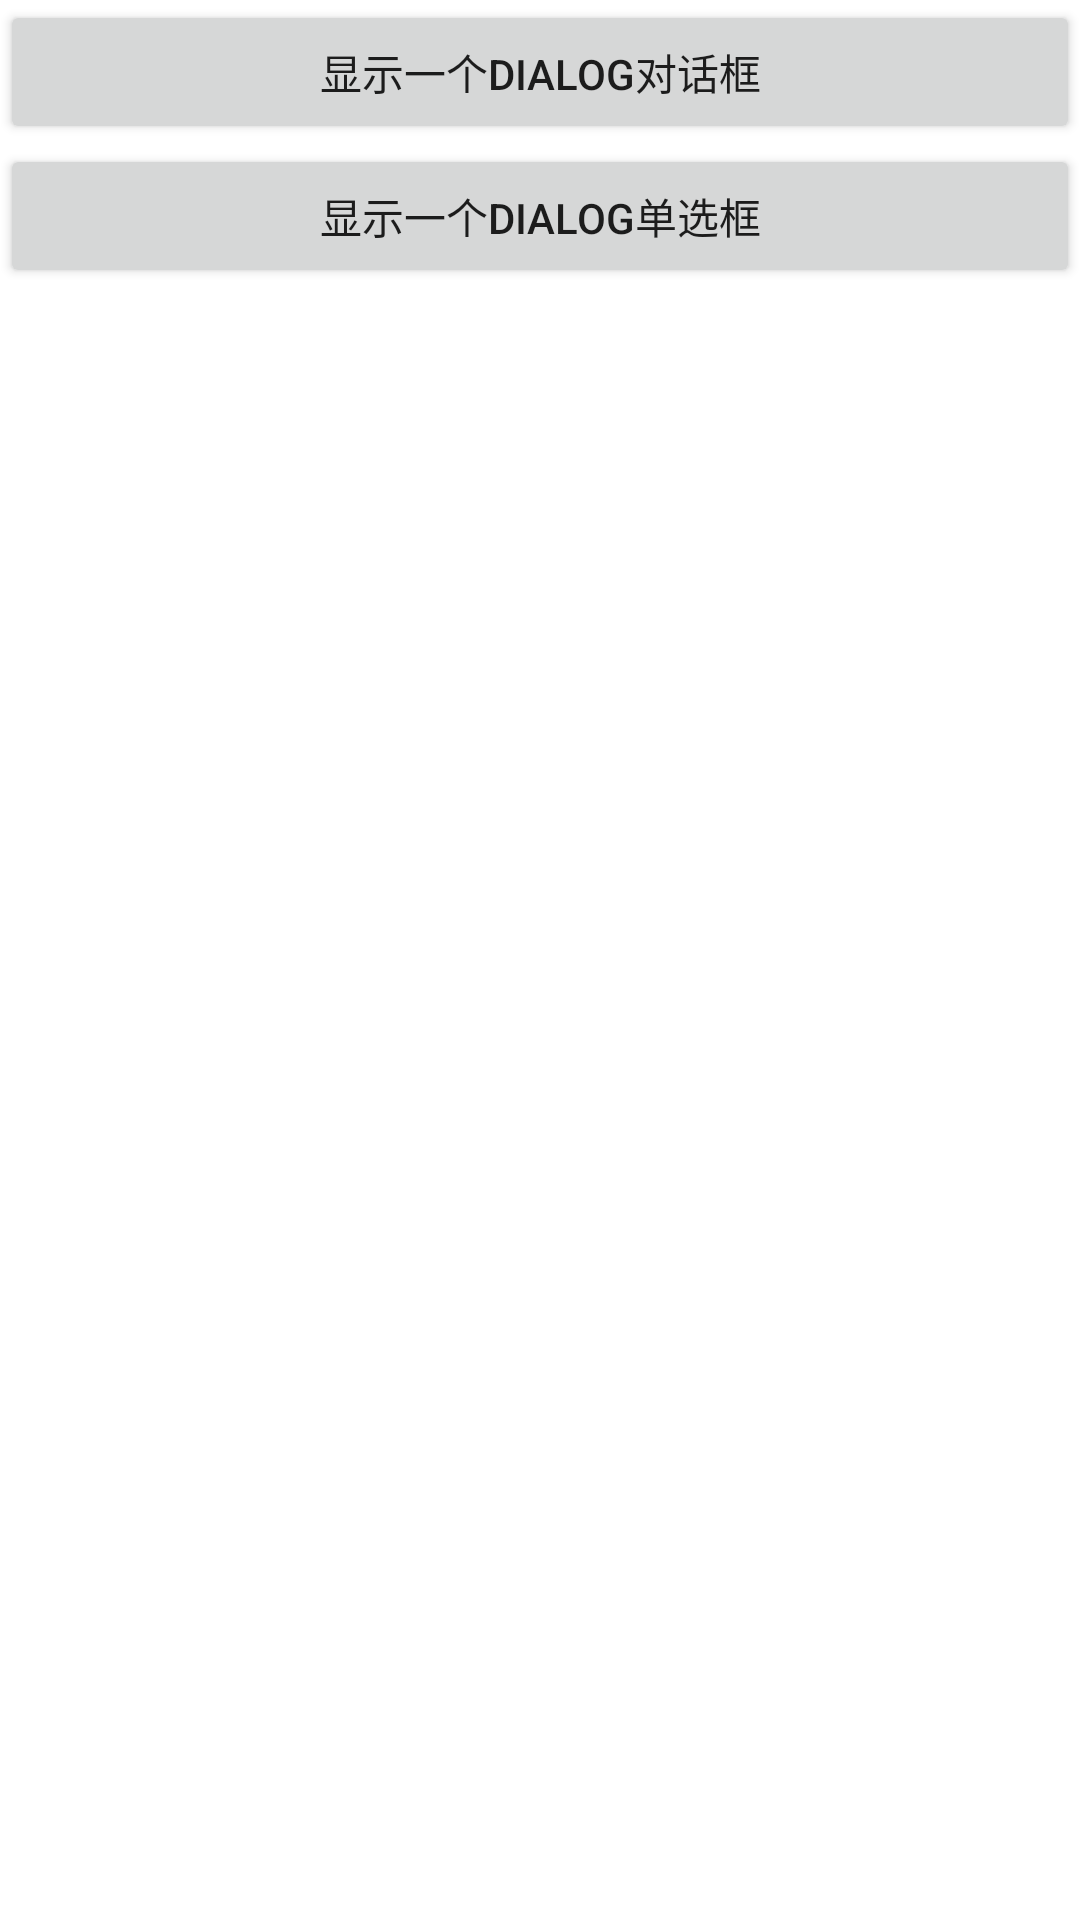

This screen was rendered from an Android layout file. Write that file and the resources it references.
<!-- AndroidManifest.xml: application theme Theme.Class01project -->
<!-- res/layout/activity_dialog.xml -->
<?xml version="1.0" encoding="utf-8"?>
<LinearLayout
        xmlns:android="http://schemas.android.com/apk/res/android"
        xmlns:tools="http://schemas.android.com/tools"
        android:orientation="vertical"
        android:layout_width="match_parent"
        android:layout_height="match_parent"
        tools:context=".DialogActivity">

    <Button android:layout_width="match_parent" android:layout_height="wrap_content"
            android:id="@+id/btn_dialog_1" android:text="显示一个Dialog对话框" />

    <Button android:layout_width="match_parent" android:layout_height="wrap_content"
            android:id="@+id/btn_dialog_2" android:text="显示一个Dialog单选框" />
</LinearLayout>
<!-- resources referenced by this layout -->
<resources>
  <style name="Theme.Class01project" parent="Theme.MaterialComponents.DayNight.DarkActionBar">
          
          <item name="colorPrimary">@color/purple_500</item>
          <item name="colorPrimaryVariant">@color/purple_700</item>
          <item name="colorOnPrimary">@color/white</item>
          
          <item name="colorSecondary">@color/teal_200</item>
          <item name="colorSecondaryVariant">@color/teal_700</item>
          <item name="colorOnSecondary">@color/black</item>
          
          <item name="android:statusBarColor" tools:targetApi="l">?attr/colorPrimaryVariant</item>
          
      </style>
  <!-- not gathered from this repository: default colours our renderer supplied (Android Studio template values) -->
  <color name="purple_500">#FF6200EE</color>
  <color name="purple_700">#FF3700B3</color>
  <color name="teal_200">#FF03DAC5</color>
  <color name="teal_700">#FF018786</color>
  <color name="black">#FF000000</color>
  <color name="white">#FFFFFFFF</color>
</resources>
